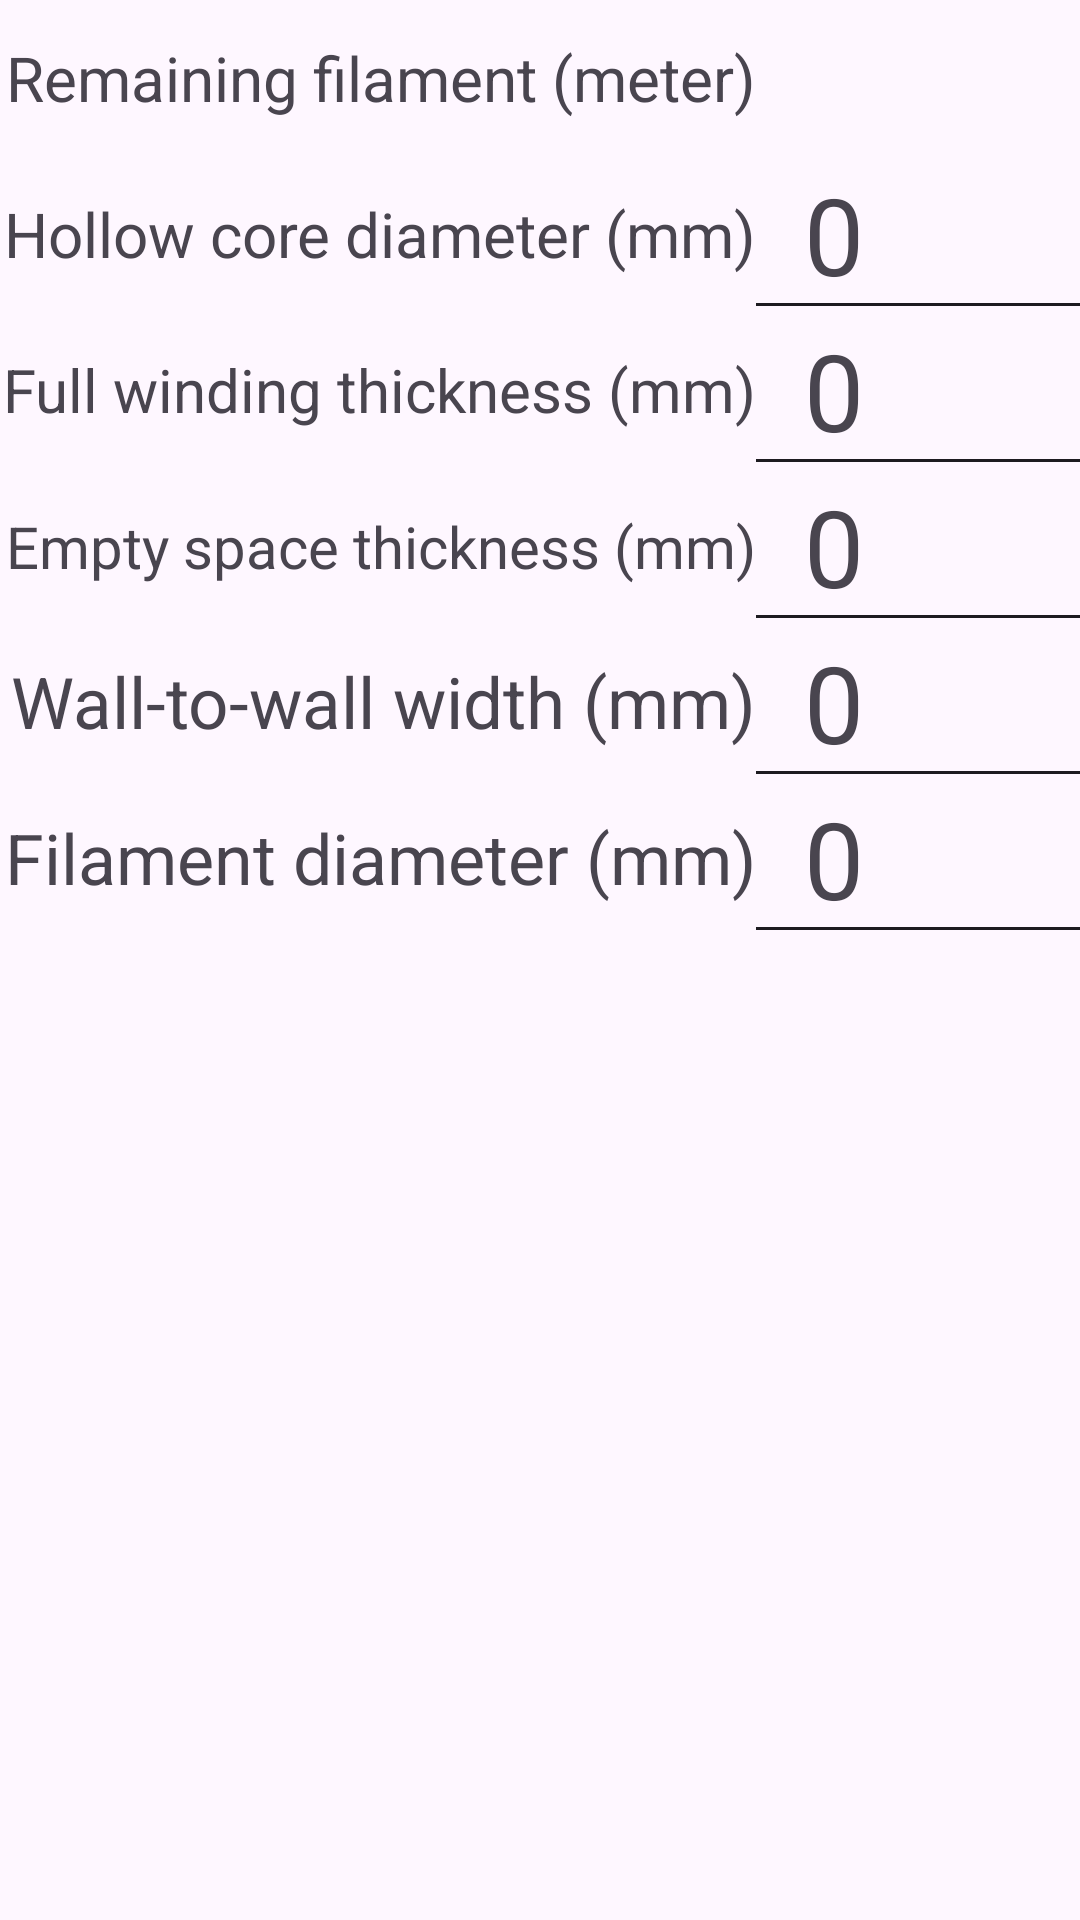

Reconstruct the res/layout file that produces this screen, plus the resources it refers to.
<!-- AndroidManifest.xml: application theme Theme.Remaining_Filament -->
<!-- res/layout/calc_grid.xml -->
<?xml version="1.0" encoding="utf-8"?>
<LinearLayout xmlns:android="http://schemas.android.com/apk/res/android"
    android:layout_width="match_parent"
    android:layout_height="match_parent"
    android:orientation="vertical">


    
    <GridLayout
        android:layout_width="match_parent"
        android:layout_height="wrap_content"
        android:columnCount="2"
        android:rowCount="1">

        
        <TextView
            android:id="@+id/remaining_filament_lbl"
            android:layout_width="0dp"
            android:layout_height="52dp"
            android:layout_columnWeight="7"
            android:autoSizeTextType="uniform"
            android:gravity="center_vertical|end"
            android:inputType="none"
            android:maxLines="1"
            android:text="@string/remaining_filament_label" />

        <TextView
            android:id="@+id/txt_remaining_filament"
            android:layout_width="0dp"
            android:layout_height="48dp"
            android:layout_columnWeight="3"
            android:autoSizeTextType="uniform"
            android:gravity="center_vertical|start"
            android:inputType="none"
            android:maxLines="1"
            android:paddingStart="16dp"
            android:paddingEnd="16dp" />

    </GridLayout>

    
    <ScrollView
        android:layout_width="match_parent"
        android:layout_height="0dp"
        android:layout_weight="1">

        <GridLayout
            android:layout_width="match_parent"
            android:layout_height="wrap_content"
            android:columnCount="2"
            android:rowCount="5">

            
            <TextView
                android:id="@+id/core_diameter_lbl"
                android:layout_width="0dp"
                android:layout_height="52dp"
                android:layout_columnWeight="7"
                android:autoSizeTextType="uniform"
                android:gravity="center_vertical|end"
                android:inputType="none"
                android:maxLines="1"
                android:text="@string/core_diameter_label" />

            <TextView
                android:id="@+id/core_diameter"
                android:layout_width="0dp"
                android:layout_height="48dp"
                android:layout_columnWeight="3"
                android:autoSizeTextType="uniform"
                android:gravity="center_vertical|start"
                android:text="@string/place_filler"
                android:focusable="true"
                android:clickable="true"
                android:background="@drawable/bottom_border_with_selectable"
                android:enabled="true"
                android:maxLines="1"
                android:paddingStart="16dp"
                android:paddingEnd="16dp" />

            
            <TextView
                android:id="@+id/full_radius_lbl"
                android:layout_width="0dp"
                android:layout_height="52dp"
                android:layout_columnWeight="7"
                android:autoSizeTextType="uniform"
                android:gravity="center_vertical|end"
                android:inputType="none"
                android:maxLines="1"
                android:text="@string/full_radius_label" />

            <TextView
                android:id="@+id/full_radius"
                android:layout_width="0dp"
                android:layout_height="48dp"
                android:layout_columnWeight="3"
                android:autoSizeTextType="uniform"
                android:gravity="center_vertical|start"
                android:text="@string/place_filler"
                android:focusable="true"
                android:clickable="true"
                android:background="@drawable/bottom_border_with_selectable"
                android:enabled="true"
                android:maxLines="1"
                android:paddingStart="16dp"
                android:paddingEnd="16dp" />

            
            <TextView
                android:id="@+id/empty_radius_lbl"
                android:layout_width="0dp"
                android:layout_height="52dp"
                android:layout_columnWeight="7"
                android:autoSizeTextType="uniform"
                android:gravity="center_vertical|end"
                android:inputType="none"
                android:maxLines="1"
                android:text="@string/empty_radius_label" />

            <TextView
                android:id="@+id/empty_radius"
                android:layout_width="0dp"
                android:layout_height="48dp"
                android:layout_columnWeight="3"
                android:autoSizeTextType="uniform"
                android:gravity="center_vertical|start"
                android:text="@string/place_filler"
                android:focusable="true"
                android:clickable="true"
                android:background="@drawable/bottom_border_with_selectable"
                android:enabled="true"
                android:maxLines="1"
                android:paddingStart="16dp"
                android:paddingEnd="16dp" />

            
            <TextView
                android:id="@+id/slot_width_lbl"
                android:layout_width="0dp"
                android:layout_height="52dp"
                android:layout_columnWeight="7"
                android:autoSizeTextType="uniform"
                android:gravity="center_vertical|end"
                android:inputType="none"
                android:maxLines="1"
                android:text="@string/slot_width_label" />

            <TextView
                android:id="@+id/slot_width"
                android:layout_width="0dp"
                android:layout_height="48dp"
                android:layout_columnWeight="3"
                android:autoSizeTextType="uniform"
                android:gravity="center_vertical|start"
                android:text="@string/place_filler"
                android:focusable="true"
                android:clickable="true"
                android:background="@drawable/bottom_border_with_selectable"
                android:enabled="true"
                android:maxLines="1"
                android:paddingStart="16dp"
                android:paddingEnd="16dp" />

            
            <TextView
                android:id="@+id/filament_diameter_lbl"
                android:layout_width="0dp"
                android:layout_height="52dp"
                android:layout_columnWeight="7"
                android:autoSizeTextType="uniform"
                android:gravity="center_vertical|end"
                android:inputType="none"
                android:maxLines="1"
                android:text="@string/filament_diameter_label" />

            <TextView
                android:id="@+id/filament_diameter"
                android:layout_width="0dp"
                android:layout_height="48dp"
                android:layout_columnWeight="3"
                android:autoSizeTextType="uniform"
                android:gravity="center_vertical|start"
                android:text="@string/place_filler"
                android:focusable="true"
                android:clickable="true"
                android:background="@drawable/bottom_border_with_selectable"
                android:enabled="true"
                android:maxLines="1"
                android:paddingStart="16dp"
                android:paddingEnd="16dp" />

        </GridLayout>
    </ScrollView>

</LinearLayout>
<!-- resources referenced by this layout -->
<resources>
  <!-- drawable bottom_border_with_selectable (drawable) -->
  <?xml version="1.0" encoding="utf-8"?>
  <layer-list xmlns:android="http://schemas.android.com/apk/res/android">
      
      <item android:gravity="bottom">
          <shape android:shape="rectangle">
              <size android:height="1dp" />
              <solid android:color="?android:attr/textColorPrimary" />
          </shape>
      </item>
      
      <item>
          <ripple android:color="?attr/colorControlHighlight"
              xmlns:android="http://schemas.android.com/apk/res/android">
              <item android:id="@android:id/background">
                  <shape android:shape="rectangle">
                      <solid android:color="@android:color/transparent" />
                  </shape>
              </item>
          </ripple>
      </item>
  </layer-list>
  <string name="core_diameter_label">Hollow core diameter (mm)</string>
  <string name="empty_radius_label">Empty space thickness (mm)</string>
  <string name="filament_diameter_label">Filament diameter (mm)</string>
  <string name="full_radius_label">Full winding thickness (mm)</string>
  <string name="place_filler">0</string>
  <string name="remaining_filament_label">Remaining filament (meter)</string>
  <string name="slot_width_label">Wall-to-wall width (mm)</string>
  <style name="Theme.Remaining_Filament" parent="Base.Theme.Remaining_Filament" />
  <style name="Base.Theme.Remaining_Filament" parent="Theme.Material3.DayNight.NoActionBar">
          
          
  
          
          
          <item name="android:statusBarColor">@android:color/transparent</item>
          
          <item name="android:navigationBarColor">@android:color/transparent</item>
  
          
          <item name="android:windowLayoutInDisplayCutoutMode">shortEdges</item>
  
  
          
          <item name="android:windowLightStatusBar">true</item>
          <item name="android:windowLightNavigationBar">true</item>
      </style>
</resources>
